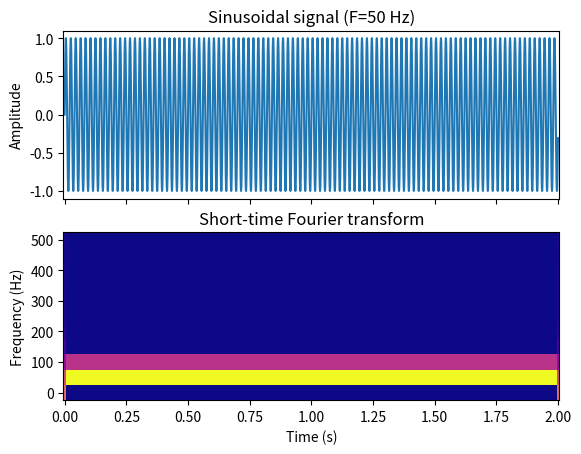

Recreate this plot in Python.
# -*- coding: utf-8 -*-
"""
Created on Wed Feb 15 15:16:24 2023

[redacted]
"""

import numpy as np
import matplotlib.pyplot as plt
from scipy import signal  # import signal module

# Define parameters
Fs = 1000  # Sampling frequency (Hz)
T = 1/Fs  # Sampling period (s)
dur = 2  # Signal duration (s)
A = 1  # Signal amplitude
F = 50  # Signal frequency (Hz)

# Generate sinusoidal signal
t = np.arange(0, dur, T)  # Time vector
x = A * np.sin(2 * np.pi * F * t)  # Sinusoidal signal

# Apply short-time Fourier transform
window_size = int(0.02 * Fs)  # Window size for STFT (20 ms)
f, t_stft, Zxx = signal.stft(x, Fs, window='hamming', nperseg=window_size)

# Find maximum value on the spectrogram and corresponding frequency
max_val = np.max(np.abs(Zxx))
max_idy, _  = np.unravel_index(np.abs(Zxx).argmax(), np.abs(Zxx).shape)
max_freq = f[max_idy]

# Plot signal and spectrogram
fig, (ax1, ax2) = plt.subplots(2, 1, sharex=True)
ax1.plot(t, x)
ax1.set_ylabel('Amplitude')
ax1.set_title(f'Sinusoidal signal (F={F} Hz)')
ax2.pcolormesh(t_stft, f, np.abs(Zxx), cmap='plasma')
ax2.set_ylabel('Frequency (Hz)')
ax2.set_xlabel('Time (s)')
ax2.set_title('Short-time Fourier transform')
plt.show()

print(f'The maximum value on the spectrogram is {max_val} and occurs at {max_freq} Hz.')
